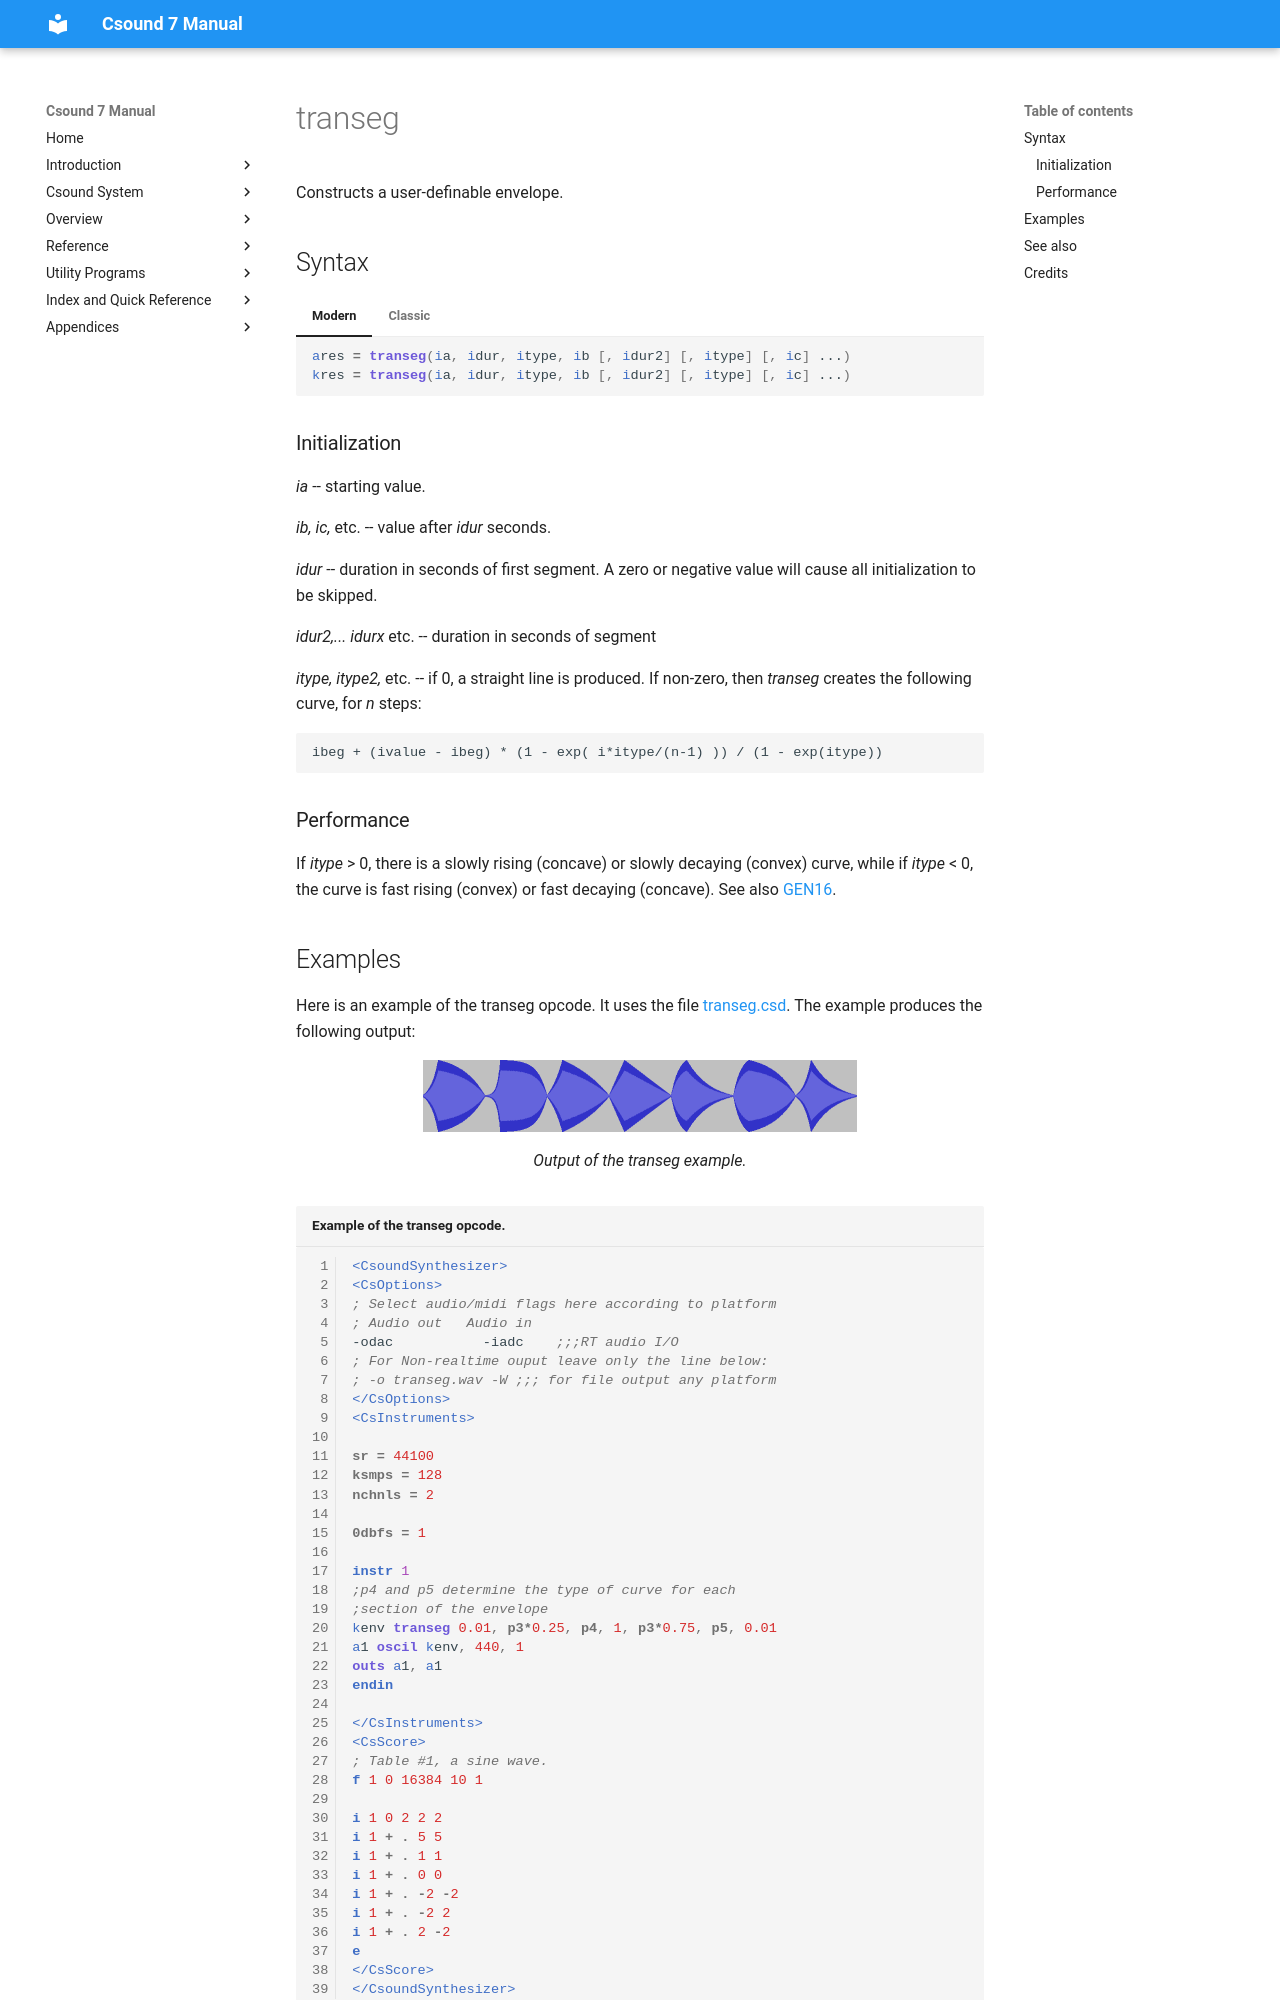

repository: csound/manual · page: opcodes/transeg/index.html · generator: mkdocs

<!--
id:transeg
category:Signal Generators:Linear and Exponential Generators
-->
# transeg
Constructs a user-definable envelope.

## Syntax
=== "Modern"
    ``` csound-orc
    ares = transeg(ia, idur, itype, ib [, idur2] [, itype] [, ic] ...)
    kres = transeg(ia, idur, itype, ib [, idur2] [, itype] [, ic] ...)
    ```

=== "Classic"
    ``` csound-orc
    ares transeg ia, idur, itype, ib [, idur2] [, itype] [, ic] ...
    kres transeg ia, idur, itype, ib [, idur2] [, itype] [, ic] ...
    ```

### Initialization

_ia_ -- starting value.

_ib, ic,_ etc. -- value after _idur_ seconds.

_idur_ -- duration in seconds of first segment. A zero or negative value will cause all initialization to be skipped.

_idur2,... idurx_ etc. -- duration in seconds of segment

_itype, itype2,_ etc. -- if 0, a straight line is produced. If non-zero, then _transeg_ creates the following curve, for _n_ steps:

```
ibeg + (ivalue - ibeg) * (1 - exp( i*itype/(n-1) )) / (1 - exp(itype))
```

### Performance

If _itype_ &gt; 0, there is a slowly rising (concave) or slowly decaying (convex) curve, while if _itype_ &lt; 0, the curve is fast rising (convex) or fast decaying (concave). See also [GEN16](../scoregens/gen16.md).
